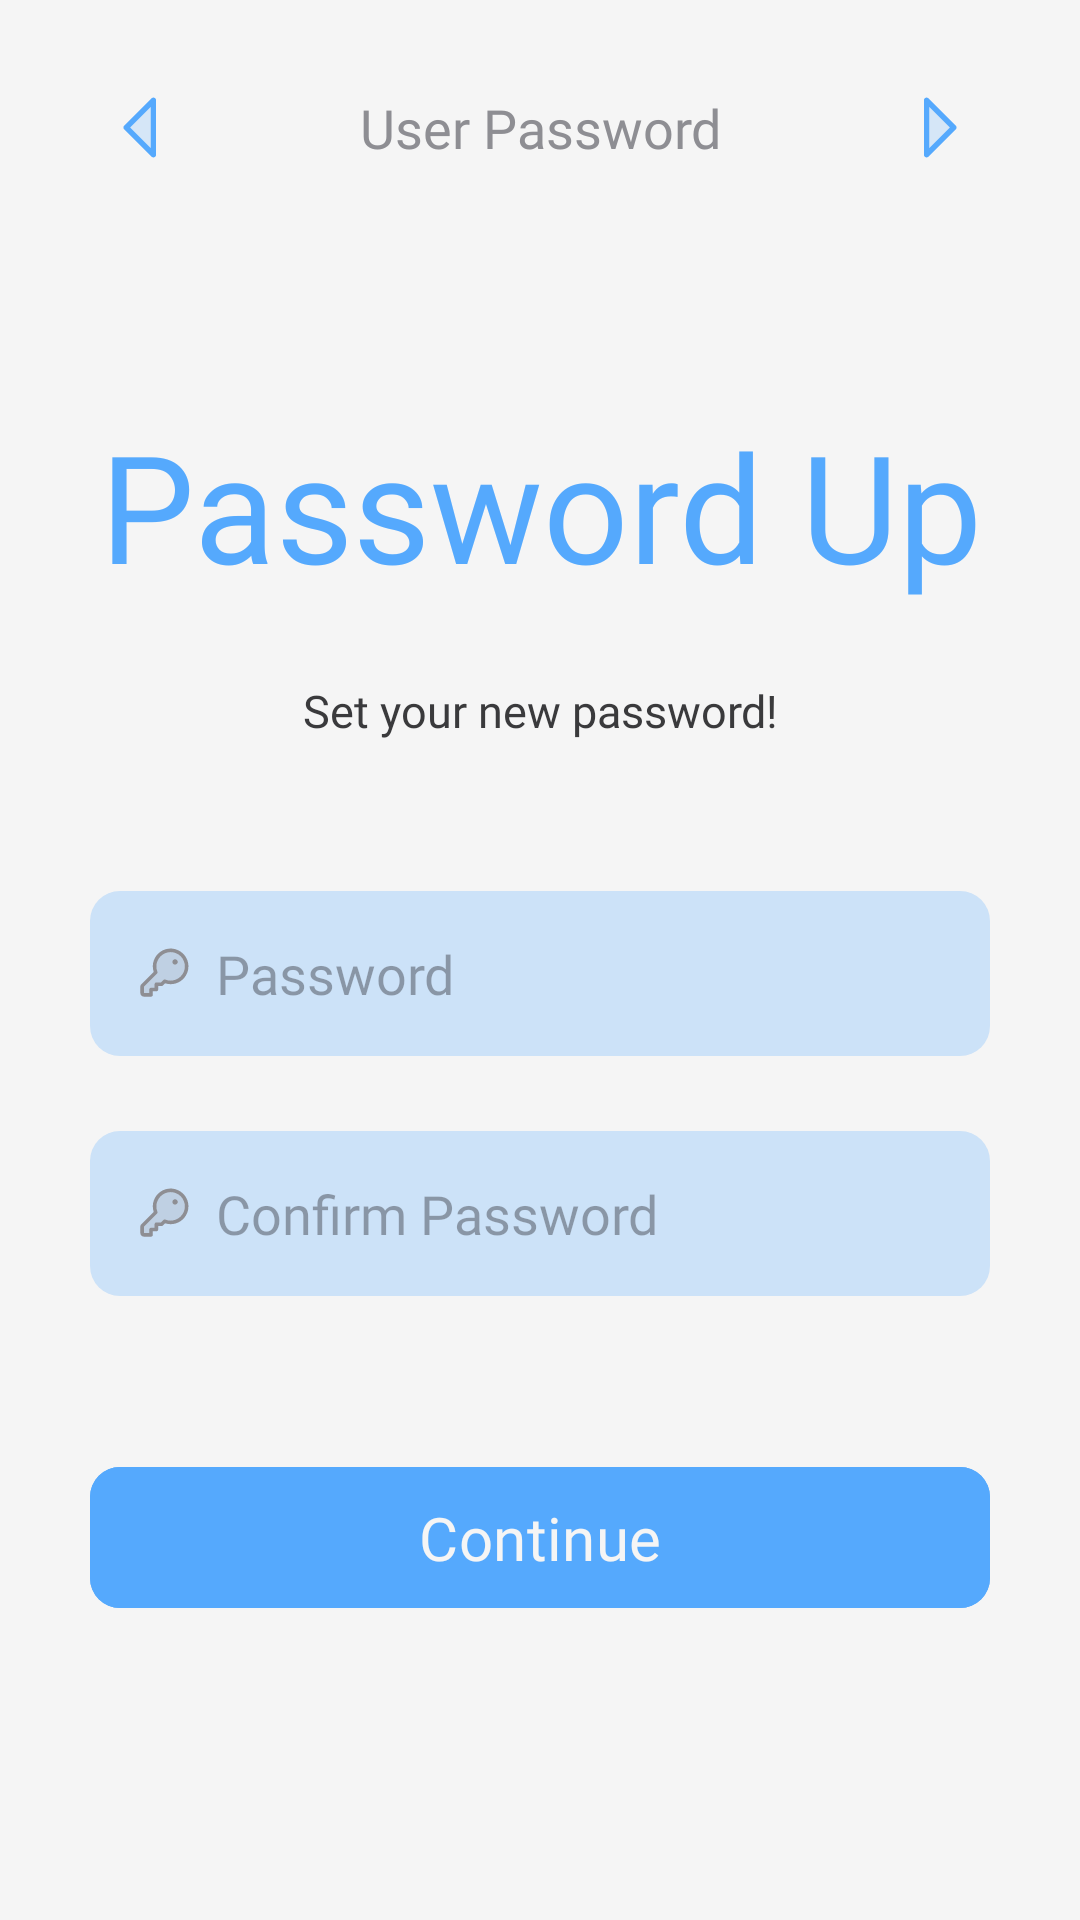

This screen was rendered from an Android layout file. Write that file and the resources it references.
<!-- AndroidManifest.xml: application theme Theme.Dermocura -->
<!-- res/layout/activity_change_password.xml -->
<?xml version="1.0" encoding="utf-8"?>
<androidx.constraintlayout.widget.ConstraintLayout xmlns:android="http://schemas.android.com/apk/res/android"
    xmlns:app="http://schemas.android.com/apk/res-auto"
    xmlns:tools="http://schemas.android.com/tools"
    android:id="@+id/main"
    android:layout_width="match_parent"
    android:layout_height="match_parent"
    tools:context=".activities.ActivityChangePassword"

    android:background="@color/background_color">

    <androidx.constraintlayout.widget.ConstraintLayout
        android:layout_width="match_parent"
        android:layout_height="match_parent"
        android:layout_marginHorizontal="30dp"
        app:layout_constraintBottom_toBottomOf="parent"
        app:layout_constraintEnd_toEndOf="parent"
        app:layout_constraintStart_toStartOf="parent"
        app:layout_constraintTop_toTopOf="parent"
        tools:ignore="HardcodedText,TextContrastCheck,ContentDescription,Autofill">

        <LinearLayout
            android:id="@+id/llHeader"
            android:layout_width="match_parent"
            android:layout_height="35dp"
            style="@style/HeadNavFrame"

            android:layout_marginTop="25dp"
            app:layout_constraintTop_toTopOf="parent"
            app:layout_constraintEnd_toEndOf="parent"
            app:layout_constraintStart_toStartOf="parent">

            <ImageButton
                android:id="@+id/ibLeftArrow"
                android:layout_width="35dp"
                android:layout_height="35dp"
                android:src="@drawable/icon_arrow_left"
                style="@style/HeadNavImage" />

            <TextView
                android:id="@+id/tvPageTitle"
                android:layout_width="0dp"
                android:layout_height="match_parent"
                android:text="User Password"
                style="@style/HeadNavCenterTitle"/>

            <ImageButton
                android:id="@+id/ibRightArrow"
                android:layout_width="35dp"
                android:layout_height="35dp"
                android:src="@drawable/icon_arrow_right"
                style="@style/HeadNavImage"/>

        </LinearLayout>

        <TextView
            android:id="@+id/tvTitle"
            android:layout_width="match_parent"
            android:layout_height="wrap_content"
            android:text="Password Up"
            style="@style/TextTitle"

            android:layout_marginTop="75dp"
            app:layout_constraintEnd_toEndOf="parent"
            app:layout_constraintStart_toStartOf="parent"
            app:layout_constraintTop_toBottomOf="@id/llHeader" />

        <TextView
            android:id="@+id/tvSubTitle"
            android:layout_width="match_parent"
            android:layout_height="wrap_content"
            android:text="Set your new password!"
            style="@style/TextSubTitle"

            android:layout_marginTop="25dp"
            app:layout_constraintEnd_toEndOf="parent"
            app:layout_constraintStart_toStartOf="parent"
            app:layout_constraintTop_toBottomOf="@id/tvTitle" />

        <LinearLayout
            android:id="@+id/llPassword"
            android:layout_width="match_parent"
            android:layout_height="55dp"
            style="@style/InputFrame"

            android:layout_marginTop="50dp"
            app:layout_constraintEnd_toEndOf="parent"
            app:layout_constraintStart_toStartOf="parent"
            app:layout_constraintTop_toBottomOf="@id/tvSubTitle">

            <ImageView
                android:id="@+id/ivPassword"
                android:layout_width="wrap_content"
                android:layout_height="wrap_content"
                style="@style/InputIcon"

                android:contentDescription="Email Icon"
                android:src="@drawable/icon_key" />

            <EditText
                android:id="@+id/etPassword"
                style="@style/InputEntry"
                android:layout_width="0dp"
                android:layout_height="wrap_content"

                android:autofillHints="emailAddress"
                android:hint="Password"
                android:inputType="textPassword" />

        </LinearLayout>

        <LinearLayout
            android:id="@+id/llConfirmPassword"
            android:layout_width="match_parent"
            android:layout_height="55dp"
            style="@style/InputFrame"

            android:layout_marginTop="25dp"
            app:layout_constraintEnd_toEndOf="parent"
            app:layout_constraintStart_toStartOf="parent"
            app:layout_constraintTop_toBottomOf="@id/llPassword">

            <ImageView
                android:id="@+id/ivConfirmPassword"
                android:layout_width="wrap_content"
                android:layout_height="wrap_content"
                style="@style/InputIcon"

                android:contentDescription="Email Icon"
                android:src="@drawable/icon_key" />

            <EditText
                android:id="@+id/etConfirmPassword"
                style="@style/InputEntry"
                android:layout_width="0dp"
                android:layout_height="wrap_content"

                android:autofillHints="emailAddress"
                android:hint="Confirm Password"
                android:inputType="textPassword" />

        </LinearLayout>

        <com.google.android.material.button.MaterialButton
            android:id="@+id/btnContinue"
            android:layout_width="match_parent"
            android:layout_height="55dp"
            android:text="Continue"
            style="@style/ClickButton"

            android:layout_marginBottom="100dp"
            app:layout_constraintEnd_toEndOf="parent"
            app:layout_constraintStart_toStartOf="parent"
            app:layout_constraintBottom_toBottomOf="parent" />

    </androidx.constraintlayout.widget.ConstraintLayout>

</androidx.constraintlayout.widget.ConstraintLayout>
<!-- resources referenced by this layout -->
<resources>
  <color name="background_color">#F5F5F5</color>
  <style name="ClickButton">
          <item name="android:backgroundTint">@color/accent_color</item>
          <item name="android:fontFamily">@font/carlito_bold</item>
          <item name="android:textColor">@color/background_color</item>
          <item name="android:textSize">20sp</item>
          <item name="cornerRadius">10sp</item>
      </style>
  <style name="HeadNavCenterTitle">
          <item name="android:layout_weight">1</item>
          <item name="android:textSize">18sp</item>
          <item name="android:gravity">center</item>
          <item name="android:textColor">@color/tertiary_text_color</item>
          <item name="android:fontFamily">@font/carlito_regular</item>
      </style>
  <style name="HeadNavFrame">
          <item name="android:orientation">horizontal</item>
          <item name="android:gravity">center_vertical</item>
      </style>
  <style name="HeadNavImage">
          <item name="android:contentDescription">Left Arrow Icon</item>
          <item name="android:background">@null</item>
      </style>
  <style name="InputEntry">
          <item name="android:layout_marginStart">8dp</item>
          <item name="android:layout_marginEnd">15dp</item>
          <item name="android:layout_weight">1</item>
          <item name="android:background">@null</item>
          <item name="android:fontFamily">@font/carlito_regular</item>
          <item name="android:textColor">@color/hint_color</item>
          <item name="android:textSize">18sp</item>
      </style>
  <style name="InputFrame">
          <item name="android:background">@drawable/shape_edit_text</item>
          <item name="android:gravity">center</item>
          <item name="android:orientation">horizontal</item>
      </style>
  <style name="InputIcon">
          <item name="android:layout_marginStart">15dp</item>
      </style>
  <style name="TextSubTitle">
          <item name="android:fontFamily">@font/carlito_regular</item>
          <item name="android:textAlignment">center</item>
          <item name="android:textColor">@color/secondary_text_color</item>
          <item name="android:textSize">15sp</item>
      </style>
  <style name="TextTitle">
          <item name="android:fontFamily">@font/carlito_bold</item>
          <item name="android:textAlignment">center</item>
          <item name="android:textColor">@color/accent_color</item>
          <item name="android:textSize">50sp</item>
      </style>
  <style name="Theme.Dermocura" parent="Base.Theme.Dermocura" />
  <color name="accent_color">#55A9FD</color>
  <color name="tertiary_text_color">#8E8E93</color>
  <color name="hint_color">#8E8E93</color>
  <!-- drawable shape_edit_text (drawable) -->
  <?xml version="1.0" encoding="utf-8"?>
  <shape xmlns:android="http://schemas.android.com/apk/res/android">
      <solid android:color="@color/faded_accent_color"/>
      <corners android:radius="10dp"/>
  </shape>
  <color name="secondary_text_color">#3A3A3C</color>
  <style name="Base.Theme.Dermocura" parent="Theme.Material3.DayNight.NoActionBar">
  
      </style>
  <color name="faded_accent_color">#CCE2F8</color>
</resources>
